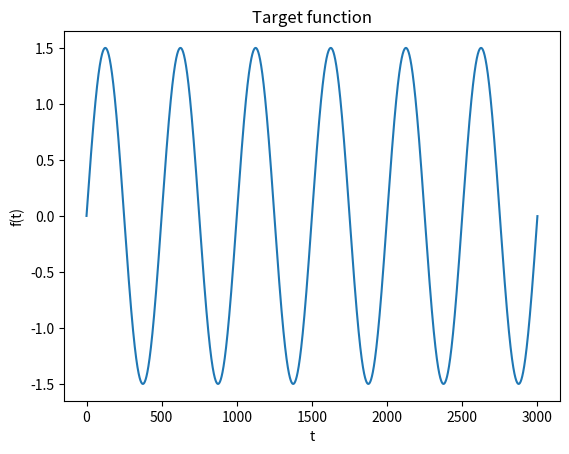

Python code for this plot:
import numpy as np
import matplotlib.pyplot as plt

def f(t, freq = 2):
    return 1.5 * np.sin(2*np.pi*freq*t/1000)

plt.figure(10); plt.clf();
t = np.arange(30000) * 0.1 
plt.plot(t, f(t))
plt.title("Target function")
plt.xlabel("t")
plt.ylabel("f(t)")
plt.show()